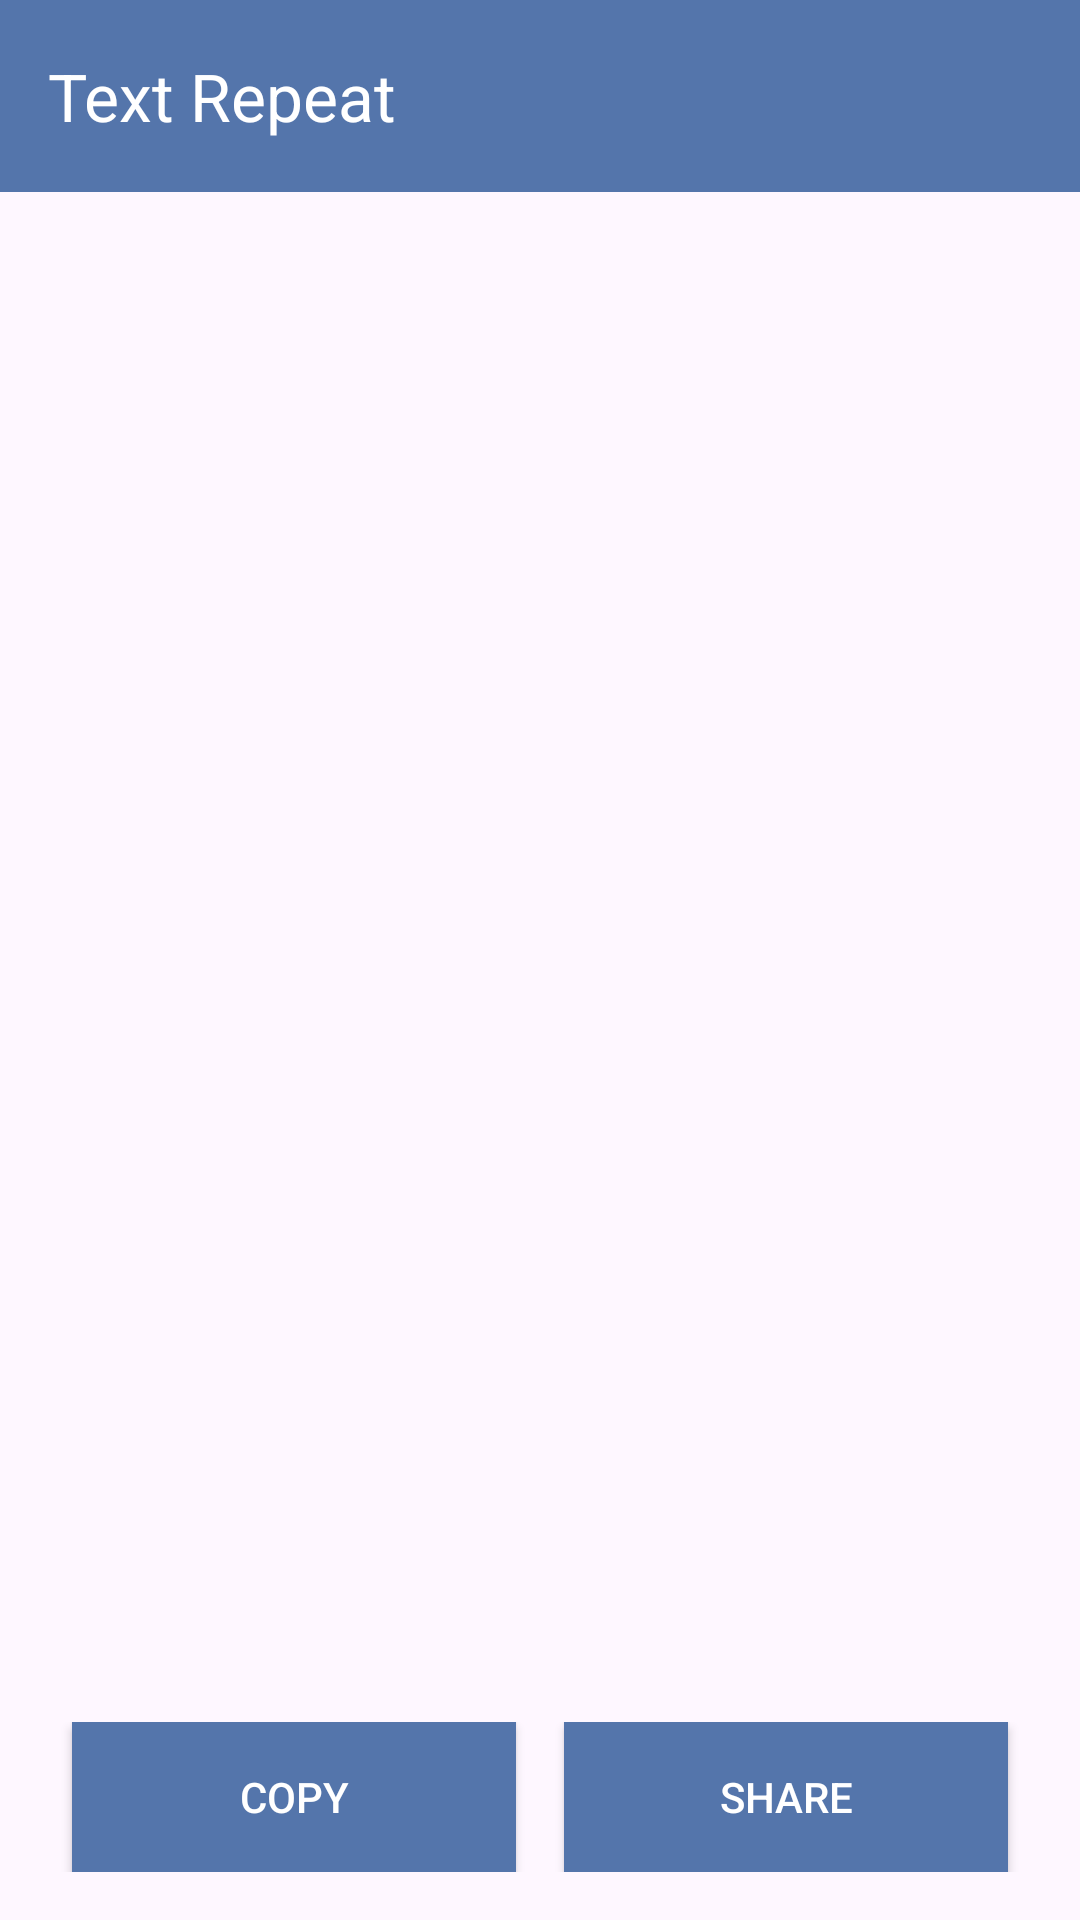

The Android layout XML behind this screen, and the referenced resources:
<!-- AndroidManifest.xml: application theme Theme.GioText -->
<!-- res/layout/activity_repeator.xml -->
<?xml version="1.0" encoding="utf-8"?>
<layout xmlns:android="http://schemas.android.com/apk/res/android"
    xmlns:app="http://schemas.android.com/apk/res-auto"
    xmlns:tools="http://schemas.android.com/tools">

    <data>

    </data>

    <androidx.constraintlayout.widget.ConstraintLayout
        android:id="@+id/main"
        android:layout_width="match_parent"
        android:layout_height="match_parent"
        tools:context=".view.RepeatorActivity">

        <com.google.android.material.appbar.MaterialToolbar
            android:id="@+id/materialToolbar"
            android:layout_width="match_parent"
            android:layout_height="wrap_content"
            android:background="@color/sky"
            app:layout_constraintEnd_toEndOf="parent"
            app:layout_constraintStart_toStartOf="parent"
            app:layout_constraintTop_toTopOf="parent"
            app:title="Text Repeat"
            app:titleTextColor="@color/white"/>

        <ScrollView
            android:id="@+id/scrollView2"
            android:layout_width="0dp"
            android:layout_height="0dp"
            android:layout_marginStart="16dp"
            android:layout_marginTop="8dp"
            android:layout_marginEnd="16dp"
            app:layout_constraintBottom_toTopOf="@+id/linearLayoutCompat2"
            app:layout_constraintEnd_toEndOf="parent"
            app:layout_constraintStart_toStartOf="parent"
            app:layout_constraintTop_toBottomOf="@+id/materialToolbar">

            <androidx.appcompat.widget.AppCompatTextView
                android:id="@+id/repeatText"
                android:layout_width="match_parent"
                android:layout_height="wrap_content"
                android:layout_margin="8dp" />

        </ScrollView>

        <androidx.appcompat.widget.LinearLayoutCompat
            android:id="@+id/linearLayoutCompat2"
            android:layout_width="0dp"
            android:layout_height="50dp"
            android:orientation="horizontal"
            android:layout_marginBottom="16dp"
            app:layout_constraintBottom_toBottomOf="parent"
            app:layout_constraintEnd_toEndOf="@+id/scrollView2"
            app:layout_constraintStart_toStartOf="@+id/scrollView2">

            <androidx.appcompat.widget.AppCompatButton
                android:id="@+id/copyBTN"
                android:layout_width="0dp"
                android:layout_height="match_parent"
                android:layout_weight="1"
                android:layout_marginStart="8dp"
                android:layout_marginEnd="8dp"
                android:gravity="center"
                android:background="@color/sky"
                android:text="Copy"
                android:textColor="@color/white"/>
            <androidx.appcompat.widget.AppCompatButton
                android:id="@+id/shareBTN"
                android:layout_width="0dp"
                android:layout_height="match_parent"
                android:layout_weight="1"
                android:layout_marginStart="8dp"
                android:layout_marginEnd="8dp"
                android:gravity="center"
                android:background="@color/sky"
                android:text="Share"
                android:textColor="@color/white"/>

        </androidx.appcompat.widget.LinearLayoutCompat>

    </androidx.constraintlayout.widget.ConstraintLayout>
</layout>
<!-- resources referenced by this layout -->
<resources>
  <color name="sky">#5475AB</color>
  <color name="white">#FFFFFFFF</color>
  <style name="Theme.GioText" parent="Base.Theme.GioText" />
  <style name="Base.Theme.GioText" parent="Theme.Material3.DayNight.NoActionBar">
          
          
          <item name="android:statusBarColor">@color/sky</item>
      </style>
</resources>
